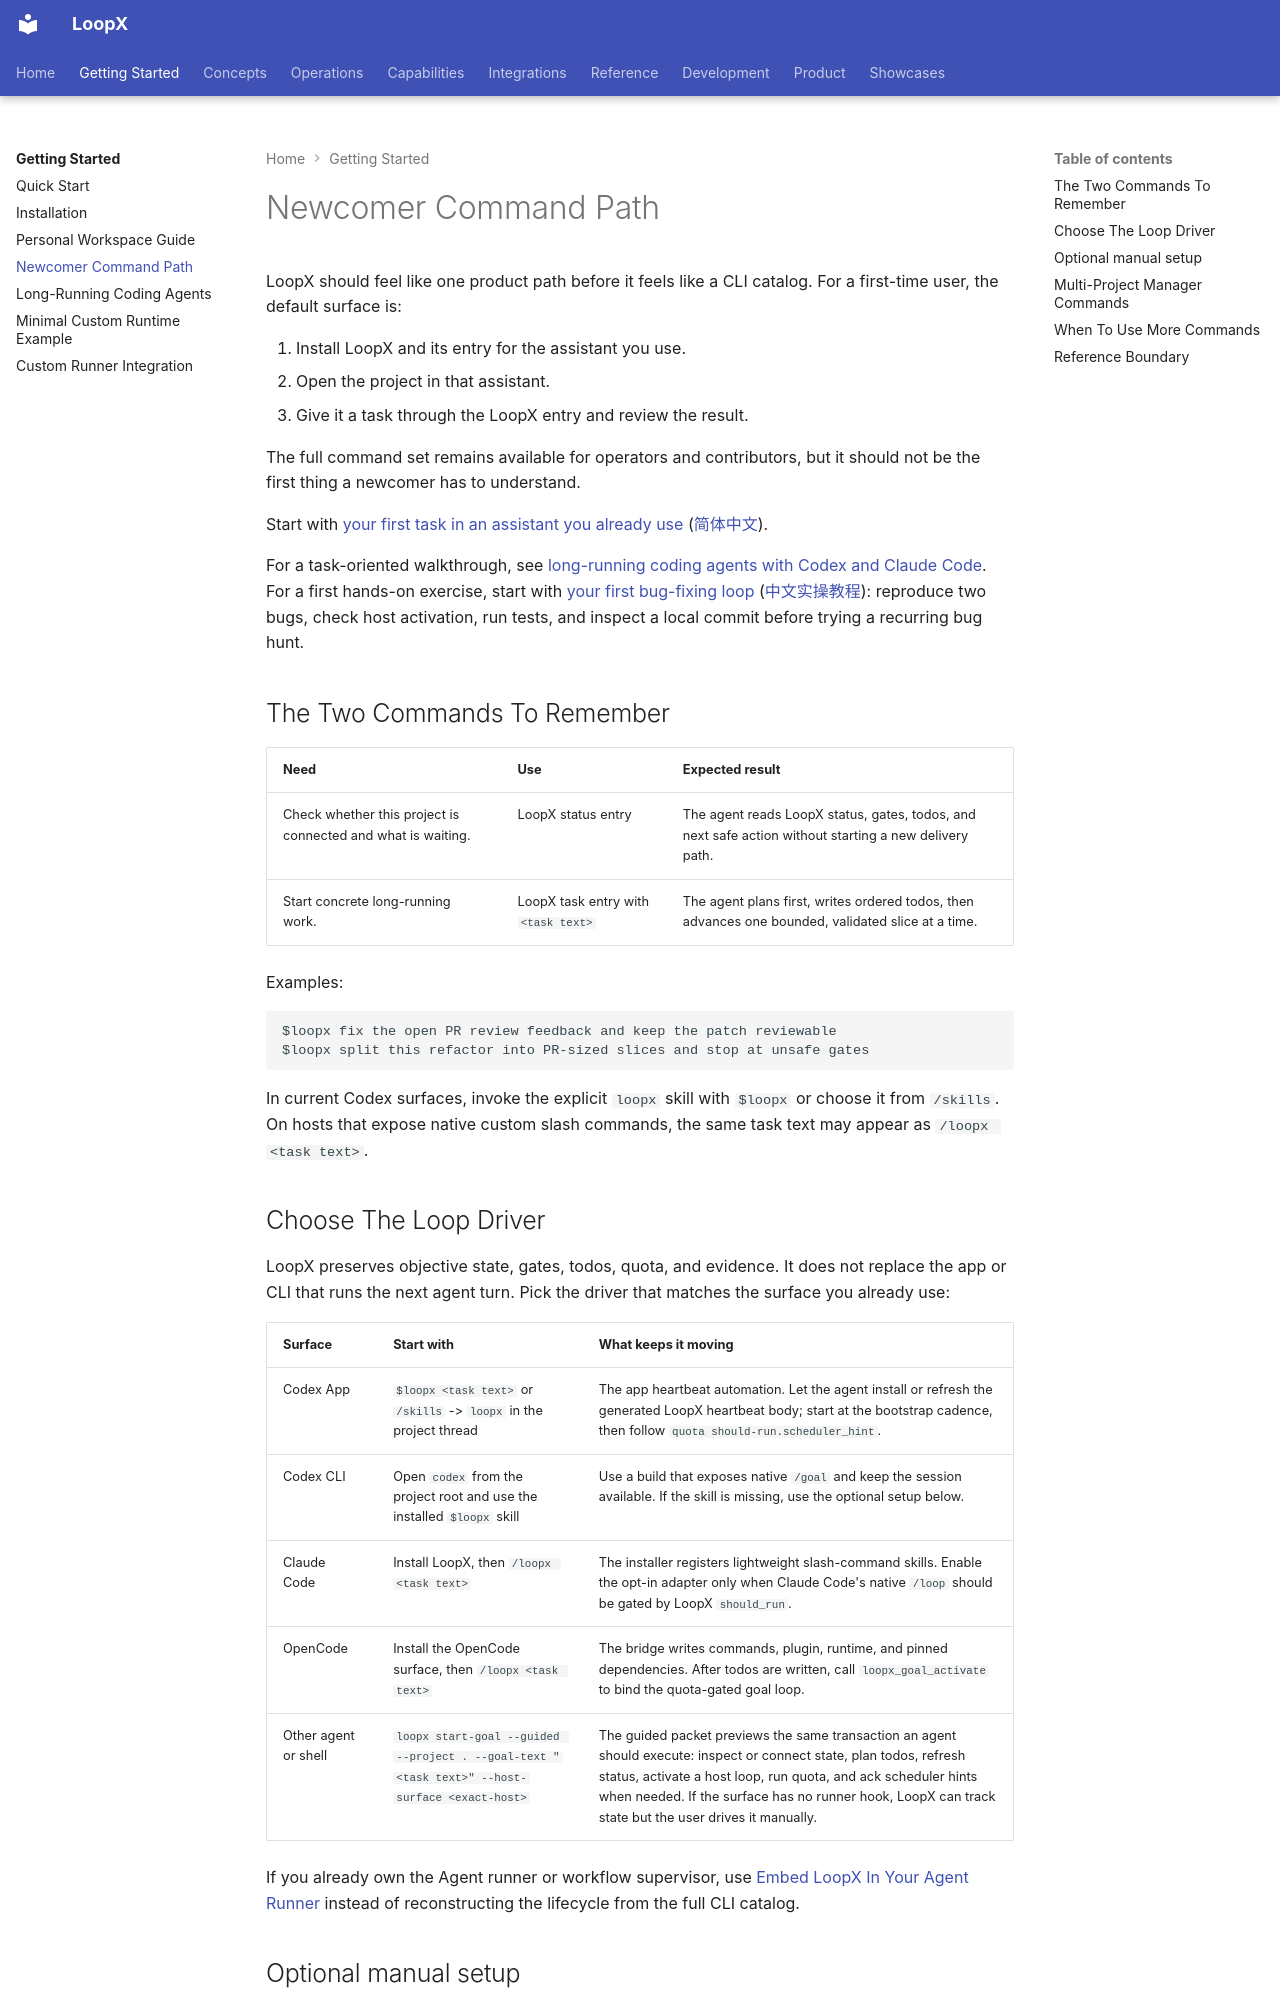

repository: loopx-project/loopx · page: guides/newcomer-command-path/index.html · generator: mkdocs

# Newcomer Command Path

LoopX should feel like one product path before it feels like a CLI catalog.
For a first-time user, the default surface is:

1. Install LoopX and its entry for the assistant you use.
2. Open the project in that assistant.
3. Give it a task through the LoopX entry and review the result.

The full command set remains available for operators and contributors, but it
should not be the first thing a newcomer has to understand.

Start with [your first task in an assistant you already use](../product/use-cases/community/README.md)
([简体中文](../product/use-cases/community/README.zh-CN.md)).

For a task-oriented walkthrough, see
[long-running coding agents with Codex and Claude Code](long-running-coding-agents.md).
For a first hands-on exercise, start with
[your first bug-fixing loop](first-bugfix-loop.md)
([中文实操教程](first-bugfix-loop.zh-CN.md)): reproduce two bugs, check host
activation, run tests, and inspect a local commit before trying a recurring bug hunt.

## The Two Commands To Remember

| Need | Use | Expected result |
| --- | --- | --- |
| Check whether this project is connected and what is waiting. | LoopX status entry | The agent reads LoopX status, gates, todos, and next safe action without starting a new delivery path. |
| Start concrete long-running work. | LoopX task entry with `<task text>` | The agent plans first, writes ordered todos, then advances one bounded, validated slice at a time. |

Examples:

```text
$loopx fix the open PR review feedback and keep the patch reviewable
$loopx split this refactor into PR-sized slices and stop at unsafe gates
```

In current Codex surfaces, invoke the explicit `loopx` skill with `$loopx` or
choose it from `/skills`. On hosts that expose native custom slash commands,
the same task text may appear as `/loopx <task text>`.

## Choose The Loop Driver

LoopX preserves objective state, gates, todos, quota, and evidence. It does not
replace the app or CLI that runs the next agent turn. Pick the driver that
matches the surface you already use:

| Surface | Start with | What keeps it moving |
| --- | --- | --- |
| Codex App | `$loopx <task text>` or `/skills` -> `loopx` in the project thread | The app heartbeat automation. Let the agent install or refresh the generated LoopX heartbeat body; start at the bootstrap cadence, then follow `quota should-run.scheduler_hint`. |
| Codex CLI | Open `codex` from the project root and use the installed `$loopx` skill | Use a build that exposes native `/goal` and keep the session available. If the skill is missing, use the optional setup below. |
| Claude Code | Install LoopX, then `/loopx <task text>` | The installer registers lightweight slash-command skills. Enable the opt-in adapter only when Claude Code's native `/loop` should be gated by LoopX `should_run`. |
| OpenCode | Install the OpenCode surface, then `/loopx <task text>` | The bridge writes commands, plugin, runtime, and pinned dependencies. After todos are written, call `loopx_goal_activate` to bind the quota-gated goal loop. |
| Other agent or shell | `loopx start-goal --guided --project . --goal-text "<task text>" --host-surface <exact-host>` | The guided packet previews the same transaction an agent should execute: inspect or connect state, plan todos, refresh status, activate a host loop, run quota, and ack scheduler hints when needed. If the surface has no runner hook, LoopX can track state but the user drives it manually. |

If you already own the Agent runner or workflow supervisor, use
[Embed LoopX In Your Agent Runner](custom-agent-runner-integration.md) instead
of reconstructing the lifecycle from the full CLI catalog.

<a id="one-cli-quickstart"></a>
